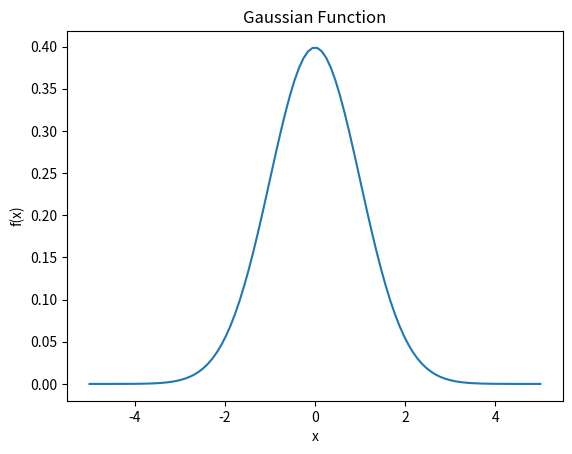

Reproduce this figure in Python.
import numpy as np
import matplotlib.pyplot as plt

# 가우시안 함수
def gaussian(x, mu, sigma):
    return 1 / (np.sqrt(2 * np.pi * sigma ** 2)) * np.exp(- (x - mu) ** 2 / (2 * sigma ** 2))

# 파라미터 설정 (평균과 표준편차) 평균은 0이고 표준편차가 1인 가우시안 함수를 그려 보자.
mu = 0      # 평균
sigma = 1  # 표준편차

# x 값 생성
x = np.linspace(-5, 5, 100) # x의 범위는 -5 ~ 5까지

# 가우시안 함수 적용
y = gaussian(x, mu, sigma)

# 그래프 그리기
plt.plot(x, y)
plt.title('Gaussian Function')
plt.xlabel('x')
plt.ylabel('f(x)')
plt.show()
